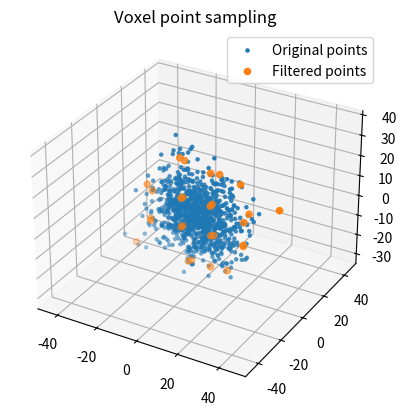

This figure's Python source:

import matplotlib.pyplot as plt
import numpy as np
from collections import defaultdict


def voxel_point_sampling(original_points, voxel_size):
    voxel_dict = defaultdict(list)
    for i in range(original_points.shape[0]):
        xyz = original_points[i, :]
        xyz_index = tuple(xyz // voxel_size)
        voxel_dict[xyz_index].append(xyz)
    points = np.vstack([np.mean(v, axis=0) for v in voxel_dict.values()])
    return points


def main():
    np.random.seed(1234)
    fig = plt.figure()
    ax = fig.add_subplot(projection='3d')

    n_points = 1000
    rng = np.random.default_rng()

    x = rng.normal(0.0, 10.0, n_points)
    y = rng.normal(0.0, 1.0, n_points)
    z = rng.normal(0.0, 10.0, n_points)
    ax.scatter(x, y, z, marker=".", label="Original points")
    original_points = np.vstack((x, y, z)).T
    print(f"{original_points.shape=}")

    print("Voxel point sampling")
    voxel_size = 20.0
    filtered_points = voxel_point_sampling(original_points, voxel_size)
    print(f"{filtered_points.shape=}")
    ax.scatter(filtered_points[:, 0], filtered_points[:, 1],
               filtered_points[:, 2], marker="o", label="Filtered points")
    plt.legend()
    plt.title("Voxel point sampling")
    plt.axis("equal")
    plt.show()


if __name__ == '__main__':
    main()
